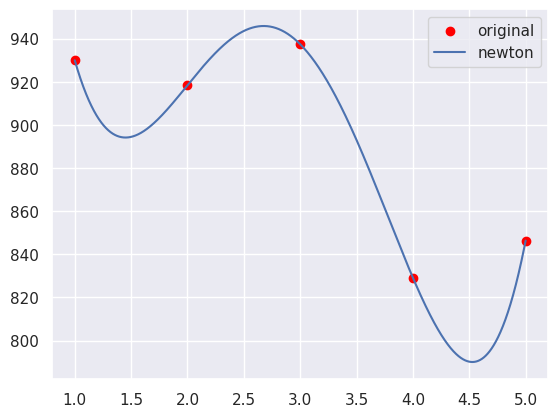

This chart was generated by the following Python code:
import numpy as np
import matplotlib.pyplot as plt
import seaborn as sns
import math
sns.set()

from sympy import *


class NumericalMethod:
    x = symbols("x")

    def __init__(self):
        self.right = 0.865474
        self.TOL = 0.1e-10
        self.error = 0.5e-4

        self.newtonMemo = {}

    def generate_x(self):
        return self.x

    def bisectionMethod(self,start=0, end = 1,TOL=0.1e-10,max_iteration = 500):

        # function definition

        func = cos(self.x) - self.x**3

        a0 = start
        b0 = end
        iteration = 0

        while (b0-a0)/2 > self.TOL and iteration <= max_iteration:
            iteration += 1
            mid = (a0+b0)/2
            error = np.abs(mid - float(self.right))
            if error < 0.5e-4:
                self.printHelper(iteration,error,mid)
                return mid

            if self.f(func,mid)*self.f(func,b0) < 0:
                a0 = mid
            else:
                b0 = mid

        return "max_iteration_reached"


    def newtonMethod(self,max_iteration = 10000,initial = 0.3,explore=False):

        func = cos(self.x) - self.x ** 3
        first_diff = diff(func,self.x)

        iteration = 0
        x0 = initial
        while iteration <= max_iteration:
            iteration += 1
            x0 -= float(self.f(func,x0))/float(self.f(first_diff,x0))
            error = float(x0-self.right)
            if float(x0-self.right) < self.error:
                self.printHelper(iteration,error,x0)
                if explore:
                    return iteration
                else:
                    return x0

        print("max_iteration_reached")


    def exploreNewton(self):
        initial_choice = np.linspace(0.1,1,100)
        iteration_step_list = []
        for initial in initial_choice:
            iteration_step_list.append(self.newtonMethod(initial = initial,explore=True))

        plt.plot(initial_choice,iteration_step_list)
        plt.show()

    # 正确解法
    def secantMethod(self,max_iteration=10000,ini0 = 0, ini1 = 1):
        func = cos(self.x) - self.x**3

        x0 = ini0
        x1 = ini1
        iteration = 0

        while iteration <= max_iteration:
            iteration += 1
            error = np.abs(x0-self.right)
            # 由于x0最先被计算出来，因此我们只要6次就可以得到结果
            if error < self.error:
                self.printHelper(iteration,error,x1)
                return x0

            # 动态规划的时间优化方法，作业中是错误的方法
            if iteration % 2 == 0:
                x1 = x0 - (x0 - x1)*(self.f(func,x0)/float(self.f(func,x0)-self.f(func,x1)))
            else:
                x0 = x1 - (x1 - x0) * (self.f(func, x1) / float(self.f(func, x1) - self.f(func, x0)))


        return "max_iteration_reached"


    # 需要对函数做一定的变换才能收敛
    def fixedPoint(self,max_iteration=10000,init=0,answer = 0.60352):
        # sympy使用real_root求幂
        func_list = [cos(self.x) - self.x**3, real_root(cos(self.x)-self.x,3), cos(self.x)/(self.x**2+1)]


        for func in func_list:
            print("Trying function:{}".format(func))
            iteration = 0
            x1 = init
            while iteration <= max_iteration:
                iteration += 1
                x1 = self.f(func,x1)
                error = np.abs(x1-answer)
                if error < self.error:
                    print("Root found for function {}".format(func))
                    self.printHelper(iteration,error,x1)
                    return x1

            print("max_iteration_reached for func {}".format(func))


    # Choose the interpolate the points and plot out the desired graph
    def interpolation(self,data_points,mode="poly",):
        # Python 函数闭包
        # https: // blog.csdn.net / register_2 / article / details / 80225970
        x_points = list(map(lambda x:x[0],data_points))
        y_points = list(map(lambda x: x[1], data_points))
        print(x_points)
        print(y_points)
        num_points = len(x_points)
        memo = {}

        # 给多项式造轮子, anx^(n-1)+a(n-1)*x^(n-2)+...+a0*x^0
        def constructA(x_list):
            num_points = len(x_list)
            vstack_rows = []
            for i in range(len(x_list)):
                stacked_matrix = np.array([x_list[i]**j for j in range(num_points-1,-1,-1)])
                vstack_rows.append(stacked_matrix)
            A = np.vstack(vstack_rows)
            return A

            # 使用numpy的广播机制

        def constructB(y_true):
            return np.array(y_true).reshape(len(y_true),1)

        def newtonDividedDifference():
            n = len(x_points)
            res = newtonDividedDifferenceHelper(n,0,n-1,memo)
            memo[(0,n-1)] = res
            return memo

        def newtonDividedDifferenceHelper(n_length,start_x_index,end_x_index,memo):
            # 就是一个f[xi,...,xj]的长度
            if n_length == 1:
                res = y_points[start_x_index]
                memo[(start_x_index,end_x_index)] = res
                return res

            if memo.get((start_x_index,end_x_index),None) is not None:
                return memo[(start_x_index,end_x_index)]


            res = (newtonDividedDifferenceHelper(n_length - 1, start_x_index + 1, end_x_index,memo)-
            newtonDividedDifferenceHelper(n_length-1,start_x_index,end_x_index-1,memo))\
                  /(x_points[end_x_index]-x_points[start_x_index])

            memo[(start_x_index,end_x_index)] = res

            return res


        # 用于插值
        # x_list = np.linspace(1,num_points,num_points)
        # if func:
        #     y_true = [self.f(func,x) for x in x_list]


        # 用于画原图
        plt.scatter(x_points,y_points,label="original",color="red")


        # num_points个点，我们需要num_points-1次的多项式
        if mode == "poly":
            A = constructA(x_points)
            b = constructB(y_points)

            # 返回一个(n,)的向量
            coeff = np.linalg.solve(A,b)
            poly_equation = 0
            for i,order in enumerate(range(num_points-1,-1,-1)):
                poly_equation += coeff[i][0]*self.x**order

            # 画图
            x_poly = np.linspace(1,max(x_points),10000)
            y_poly = [self.f(poly_equation,x) for x in x_poly]
            #
            # total_error = reduced(lambda x,y:x+y, [np.abs(y_true[i] - y_poly[i]) for i in range(len(x_poly))])
            # print(total_error)

            plt.plot(x_poly,y_poly,label="poly")
            plt.legend()
            plt.show()

        # 两两连线即可
        elif mode == "linear":
            plt.plot(x_points,y_points,label="linear")

        elif mode == "lagrange":
            # 是另外一种poly interpolation的表达形式，插值结果是一样的
            lagrangeEquation = 0
            for i in range(num_points):
                multiple = 1
                for j in range(num_points):
                    pass
                lagrangeEquation += y_points[i]

        elif mode == "newton":
            memo = newtonDividedDifference()
            newtonEquation = memo[(0,0)]
            print(memo)
            for i in range(1,num_points):
                multiple = 1
                for j in range(0,i):
                    multiple*=(self.x-x_points[j])
                newtonEquation += memo[(0,i)]*multiple

            print(newtonEquation)


            x_newton = np.linspace(1,max(x_points),10000)
            y_newton = [self.f(newtonEquation,x) for x in x_newton]

            plt.plot(x_newton,y_newton,label="newton")


        plt.legend()
        plt.show()


    def printHelper(self,iteration,error,rootValue):
        print("Iteration spent:{0}\nError: {1}\nRoot found: {2}".format(iteration,error,rootValue))

    def f(self,func,value):
        return float(func.evalf(subs={self.x:value}))


if __name__ == "__main__":
    practice = NumericalMethod()

    # Lecture 1&2 Root Finding

    # BisectionMethod
    # practice.bisectionMethod()


    # NewtonMethod
    # practice.newtonMethod()
    # practice.exploreNewton()


    # SecantMethod
    # practice.secantMethod()


    # fixedPoint
    # practice.fixedPoint()



    # Lecture 3
    # Interpolation
    # graph_x = practice.generate_x()
    # func = graph_x**2
    data_point = [(1, 930.00), (2, 918.40), (3, 937.41), (4, 829.10), (5, 846.35)]
    practice.interpolation(data_points=data_point,mode="newton")
